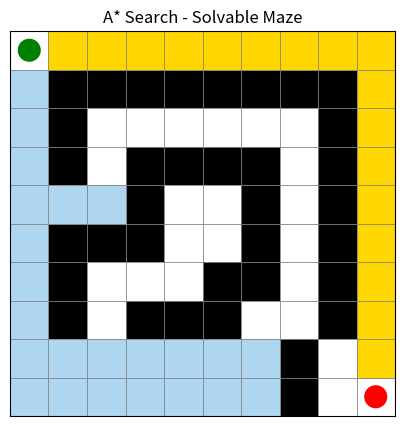
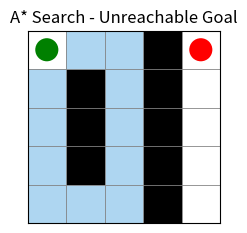

Write Python code to recreate these figures, in order.
"""
Maze Solver using A* Search
============================
Internship Project 1

Features:
- Represents a maze as a 2D grid (0 = free cell, 1 = wall)
- Models each cell as a "node" with position, cost, and parent link
- Implements A* search using Manhattan or Euclidean heuristic
- Returns the shortest path from start to goal
- Handles the case where the goal is unreachable
- Visualizes the explored nodes + final path using matplotlib
  (falls back to a console/text visualization if matplotlib is unavailable)

Author: Sujal Bhedurkar 
"""

import heapq
import math
import time


# ---------------------------------------------------------------------------
# 1. NODE REPRESENTATION
# ---------------------------------------------------------------------------
class Node:
    """
    Represents a single cell in the maze grid during the A* search.

    Attributes:
        position : (row, col) tuple -> location of this node in the grid
        parent   : Node -> the node we came from (used to reconstruct path)
        g        : cost from the start node to this node (actual distance so far)
        h        : heuristic estimate of cost from this node to the goal
        f        : g + h  (total estimated cost of path through this node)
    """

    def __init__(self, position, parent=None, g=0, h=0):
        self.position = position
        self.parent = parent
        self.g = g
        self.h = h
        self.f = g + h

    # heapq needs a way to compare Nodes when f values are equal
    def __lt__(self, other):
        return self.f < other.f

    def __eq__(self, other):
        return self.position == other.position

    def __hash__(self):
        return hash(self.position)


# ---------------------------------------------------------------------------
# 2. MAZE REPRESENTATION
# ---------------------------------------------------------------------------
class Maze:
    """
    Wraps a 2D grid and exposes helper methods needed by the search:
    - checking bounds
    - checking walls
    - getting walkable neighbors
    """

    def __init__(self, grid, start, goal):
        """
        grid  : list[list[int]]  -> 0 = free cell, 1 = wall
        start : (row, col)
        goal  : (row, col)
        """
        self.grid = grid
        self.rows = len(grid)
        self.cols = len(grid[0]) if self.rows > 0 else 0
        self.start = start
        self.goal = goal

        self._validate()

    def _validate(self):
        if not self.in_bounds(self.start):
            raise ValueError(f"Start {self.start} is outside the grid.")
        if not self.in_bounds(self.goal):
            raise ValueError(f"Goal {self.goal} is outside the grid.")
        if self.is_wall(self.start):
            raise ValueError(f"Start {self.start} is on a wall cell.")
        if self.is_wall(self.goal):
            raise ValueError(f"Goal {self.goal} is on a wall cell.")

    def in_bounds(self, pos):
        r, c = pos
        return 0 <= r < self.rows and 0 <= c < self.cols

    def is_wall(self, pos):
        r, c = pos
        return self.grid[r][c] == 1

    def neighbors(self, pos, allow_diagonal=False):
        """
        Returns walkable neighbor positions of `pos`.
        By default only 4-directional movement (up/down/left/right).
        Set allow_diagonal=True for 8-directional movement.
        """
        r, c = pos
        moves = [(-1, 0), (1, 0), (0, -1), (0, 1)]  # up, down, left, right
        if allow_diagonal:
            moves += [(-1, -1), (-1, 1), (1, -1), (1, 1)]

        result = []
        for dr, dc in moves:
            new_pos = (r + dr, c + dc)
            if self.in_bounds(new_pos) and not self.is_wall(new_pos):
                result.append(new_pos)
        return result


# ---------------------------------------------------------------------------
# 3. HEURISTIC FUNCTIONS
# ---------------------------------------------------------------------------
def manhattan_distance(a, b):
    """|x1-x2| + |y1-y2|  -- best for 4-directional grids."""
    return abs(a[0] - b[0]) + abs(a[1] - b[1])


def euclidean_distance(a, b):
    """straight-line distance -- useful for 8-directional / free movement."""
    return math.sqrt((a[0] - b[0]) ** 2 + (a[1] - b[1]) ** 2)


# ---------------------------------------------------------------------------
# 4. A* SEARCH ALGORITHM
# ---------------------------------------------------------------------------
def a_star(maze, heuristic="manhattan", allow_diagonal=False):
    """
    Runs A* search on the given Maze object.

    Returns a dict with:
        path         : list of (row, col) from start to goal (or None if unreachable)
        cost         : total path cost (or None)
        explored     : list of positions expanded, in order (for visualization)
        explored_set : set of all explored positions
    """
    heuristic_fn = manhattan_distance if heuristic == "manhattan" else euclidean_distance

    start_node = Node(maze.start, parent=None, g=0,
                       h=heuristic_fn(maze.start, maze.goal))

    open_heap = []          # priority queue (min-heap) ordered by f value
    heapq.heappush(open_heap, start_node)

    # best known g-cost for each position (lets us skip worse duplicate paths)
    best_g = {maze.start: 0}

    # keep track of nodes currently "in" the open heap so we can avoid
    # re-adding stale/duplicate entries unnecessarily
    open_set = {maze.start}

    closed_set = set()      # fully expanded (finalized) nodes
    explored_order = []     # order in which nodes were expanded (for viz)

    while open_heap:
        current = heapq.heappop(open_heap)
        open_set.discard(current.position)

        # Skip if we've already found a better path to this node
        if current.position in closed_set:
            continue

        closed_set.add(current.position)
        explored_order.append(current.position)

        # ---- GOAL CHECK ----
        if current.position == maze.goal:
            path = _reconstruct_path(current)
            return {
                "path": path,
                "cost": current.g,
                "explored": explored_order,
                "explored_set": closed_set,
            }

        # ---- EXPAND NEIGHBORS ----
        for neighbor_pos in maze.neighbors(current.position, allow_diagonal):
            if neighbor_pos in closed_set:
                continue

            # cost of moving to neighbor (diagonal moves cost slightly more)
            step_cost = (
                math.sqrt(2)
                if allow_diagonal and neighbor_pos[0] != current.position[0]
                and neighbor_pos[1] != current.position[1]
                else 1
            )
            tentative_g = current.g + step_cost

            if neighbor_pos not in best_g or tentative_g < best_g[neighbor_pos]:
                best_g[neighbor_pos] = tentative_g
                h = heuristic_fn(neighbor_pos, maze.goal)
                neighbor_node = Node(neighbor_pos, parent=current, g=tentative_g, h=h)
                heapq.heappush(open_heap, neighbor_node)
                open_set.add(neighbor_pos)

    # ---- OPEN LIST EMPTY -> GOAL UNREACHABLE ----
    return {
        "path": None,
        "cost": None,
        "explored": explored_order,
        "explored_set": closed_set,
    }


def _reconstruct_path(node):
    """Walks parent pointers from goal back to start, then reverses."""
    path = []
    while node is not None:
        path.append(node.position)
        node = node.parent
    path.reverse()
    return path


# ---------------------------------------------------------------------------
# 5. CONSOLE (TEXT) VISUALIZATION -- always works, no dependencies
# ---------------------------------------------------------------------------
def print_maze(maze, path=None, explored=None):
    """
    Prints the maze to the console.
    Legend:
        #  wall
        .  free cell
        S  start
        G  goal
        *  final path
        o  explored (but not on final path)
    """
    path_set = set(path) if path else set()
    explored_set = set(explored) if explored else set()

    print()
    for r in range(maze.rows):
        row_str = ""
        for c in range(maze.cols):
            pos = (r, c)
            if pos == maze.start:
                row_str += "S "
            elif pos == maze.goal:
                row_str += "G "
            elif maze.grid[r][c] == 1:
                row_str += "# "
            elif pos in path_set:
                row_str += "* "
            elif pos in explored_set:
                row_str += "o "
            else:
                row_str += ". "
        print(row_str)
    print()


# ---------------------------------------------------------------------------
# 6. MATPLOTLIB VISUALIZATION -- nicer, optional
# ---------------------------------------------------------------------------
def plot_maze(maze, path=None, explored=None, title="A* Maze Solver",
              save_path=None, show=True):
    """
    Draws the maze using matplotlib:
        - black cells  = walls
        - white cells  = free space
        - light blue   = explored cells
        - gold         = final path
        - green circle = start
        - red circle   = goal
    """
    try:
        import matplotlib.pyplot as plt
        import matplotlib.patches as patches
    except ImportError:
        print("[!] matplotlib not installed -- falling back to console view.")
        print_maze(maze, path, explored)
        return

    fig, ax = plt.subplots(figsize=(maze.cols / 2, maze.rows / 2))

    # Draw grid cells
    for r in range(maze.rows):
        for c in range(maze.cols):
            color = "black" if maze.grid[r][c] == 1 else "white"
            ax.add_patch(patches.Rectangle((c, maze.rows - r - 1), 1, 1,
                                            facecolor=color, edgecolor="gray", linewidth=0.5))

    # Explored cells
    if explored:
        for (r, c) in explored:
            if (r, c) not in (maze.start, maze.goal):
                ax.add_patch(patches.Rectangle((c, maze.rows - r - 1), 1, 1,
                                                facecolor="#AED6F1", edgecolor="gray", linewidth=0.5))

    # Final path
    if path:
        for (r, c) in path:
            if (r, c) not in (maze.start, maze.goal):
                ax.add_patch(patches.Rectangle((c, maze.rows - r - 1), 1, 1,
                                                facecolor="gold", edgecolor="gray", linewidth=0.5))

    # Start / goal markers
    sr, sc = maze.start
    gr, gc = maze.goal
    ax.add_patch(patches.Circle((sc + 0.5, maze.rows - sr - 1 + 0.5), 0.3, facecolor="green"))
    ax.add_patch(patches.Circle((gc + 0.5, maze.rows - gr - 1 + 0.5), 0.3, facecolor="red"))

    ax.set_xlim(0, maze.cols)
    ax.set_ylim(0, maze.rows)
    ax.set_aspect("equal")
    ax.set_xticks([])
    ax.set_yticks([])
    ax.set_title(title)

    if save_path:
        plt.savefig(save_path, bbox_inches="tight", dpi=150)
        print(f"[+] Plot saved to: {save_path}")
    if show:
        plt.show()
    plt.close(fig)


# ---------------------------------------------------------------------------
# 7. DEMO / MAIN
# ---------------------------------------------------------------------------
def build_sample_maze():
    """
    0 = free, 1 = wall
    Returns (grid, start, goal)
    """
    grid = [
        [0, 0, 0, 0, 0, 0, 0, 0, 0, 0],
        [0, 1, 1, 1, 1, 1, 1, 1, 1, 0],
        [0, 1, 0, 0, 0, 0, 0, 0, 1, 0],
        [0, 1, 0, 1, 1, 1, 1, 0, 1, 0],
        [0, 0, 0, 1, 0, 0, 1, 0, 1, 0],
        [0, 1, 1, 1, 0, 0, 1, 0, 1, 0],
        [0, 1, 0, 0, 0, 1, 1, 0, 1, 0],
        [0, 1, 0, 1, 1, 1, 0, 0, 1, 0],
        [0, 0, 0, 0, 0, 0, 0, 1, 0, 0],
        [0, 0, 0, 0, 0, 0, 0, 1, 0, 0],
    ]
    start = (0, 0)
    goal = (9, 9)
    return grid, start, goal


def build_unreachable_maze():
    """A maze where the goal is completely walled off (to test failure case)."""
    grid = [
        [0, 0, 0, 1, 0],
        [0, 1, 0, 1, 0],
        [0, 1, 0, 1, 0],
        [0, 1, 0, 1, 0],
        [0, 0, 0, 1, 0],
    ]
    start = (0, 0)
    goal = (0, 4)   # sealed off by the wall column at index 3
    return grid, start, goal


def run_demo():
    print("=" * 60)
    print("A* MAZE SOLVER DEMO")
    print("=" * 60)

    # ---- Case 1: solvable maze ----
    grid, start, goal = build_sample_maze()
    maze = Maze(grid, start, goal)

    t0 = time.time()
    result = a_star(maze, heuristic="manhattan", allow_diagonal=False)
    elapsed = time.time() - t0

    print("\n[Case 1] Solvable maze")
    print(f"Start: {start}  Goal: {goal}")
    if result["path"]:
        print(f"Path found! Length = {len(result['path'])} steps, "
              f"cost = {result['cost']}, time = {elapsed:.4f}s")
        print(f"Nodes explored: {len(result['explored'])}")
        print(f"Path: {result['path']}")
    else:
        print("No path found (unexpected for this maze!)")

    print_maze(maze, path=result["path"], explored=result["explored"])
    plot_maze(maze, path=result["path"], explored=result["explored"],
               title="A* Search - Solvable Maze",
               save_path="solvable_maze_result.png", show=False)

    # ---- Case 2: unreachable goal ----
    grid2, start2, goal2 = build_unreachable_maze()
    maze2 = Maze(grid2, start2, goal2)
    result2 = a_star(maze2, heuristic="manhattan")

    print("\n[Case 2] Unreachable goal")
    print(f"Start: {start2}  Goal: {goal2}")
    if result2["path"] is None:
        print("Correctly detected: NO PATH EXISTS (goal unreachable).")
    else:
        print("Unexpected: a path was found.")

    print_maze(maze2, path=result2["path"], explored=result2["explored"])
    plot_maze(maze2, path=result2["path"], explored=result2["explored"],
               title="A* Search - Unreachable Goal",
               save_path="unreachable_maze_result.png", show=False)

    print("\nDone. Check 'solvable_maze_result.png' and "
          "'unreachable_maze_result.png' for saved plots.")


if __name__ == "__main__":
    run_demo()
